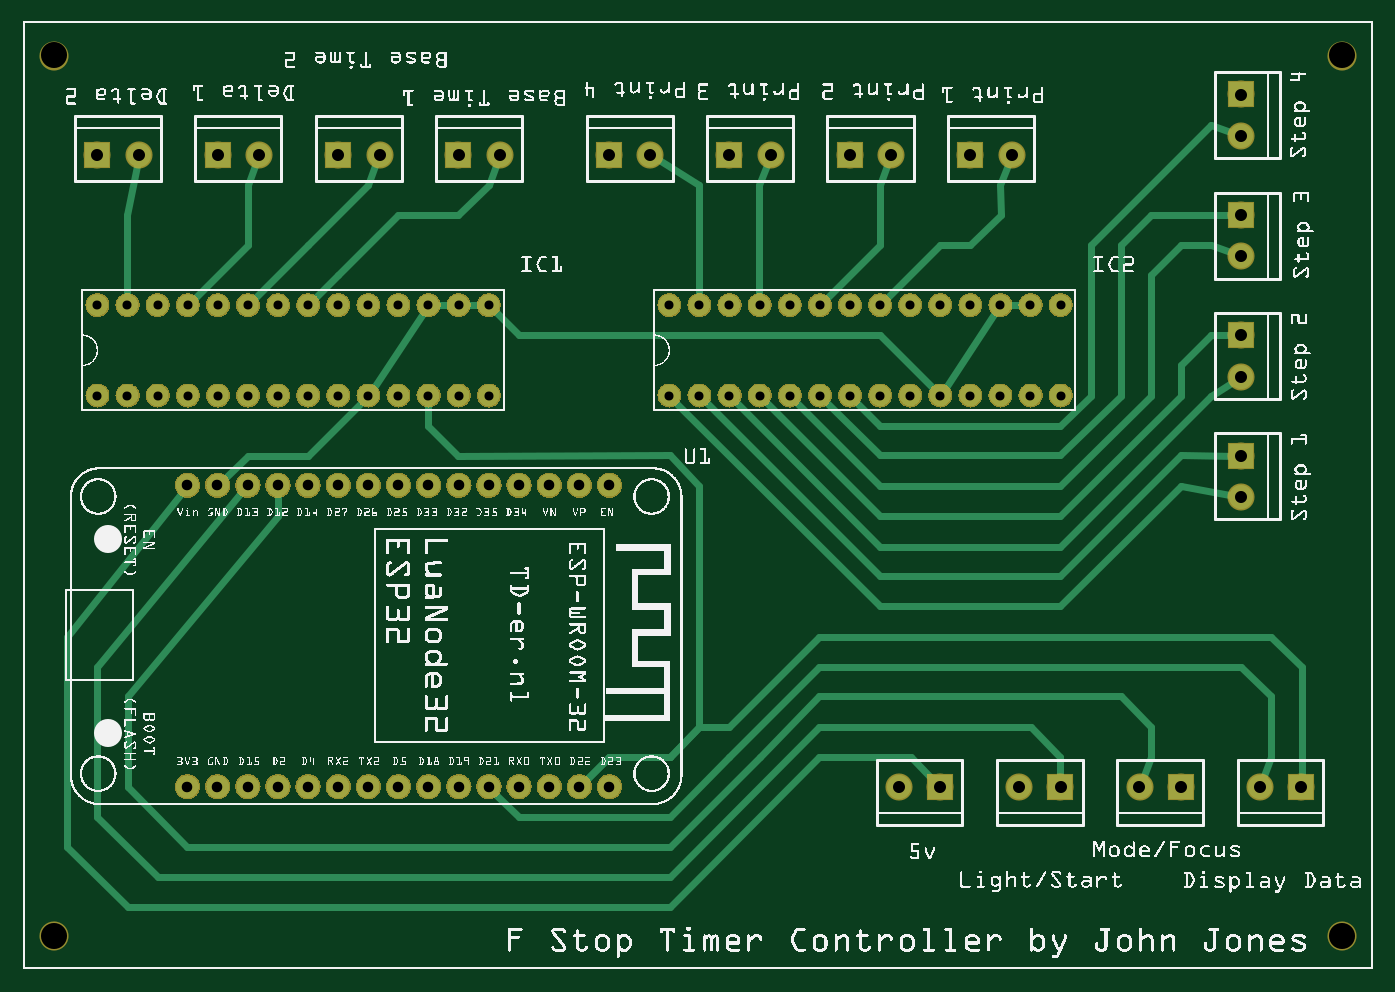
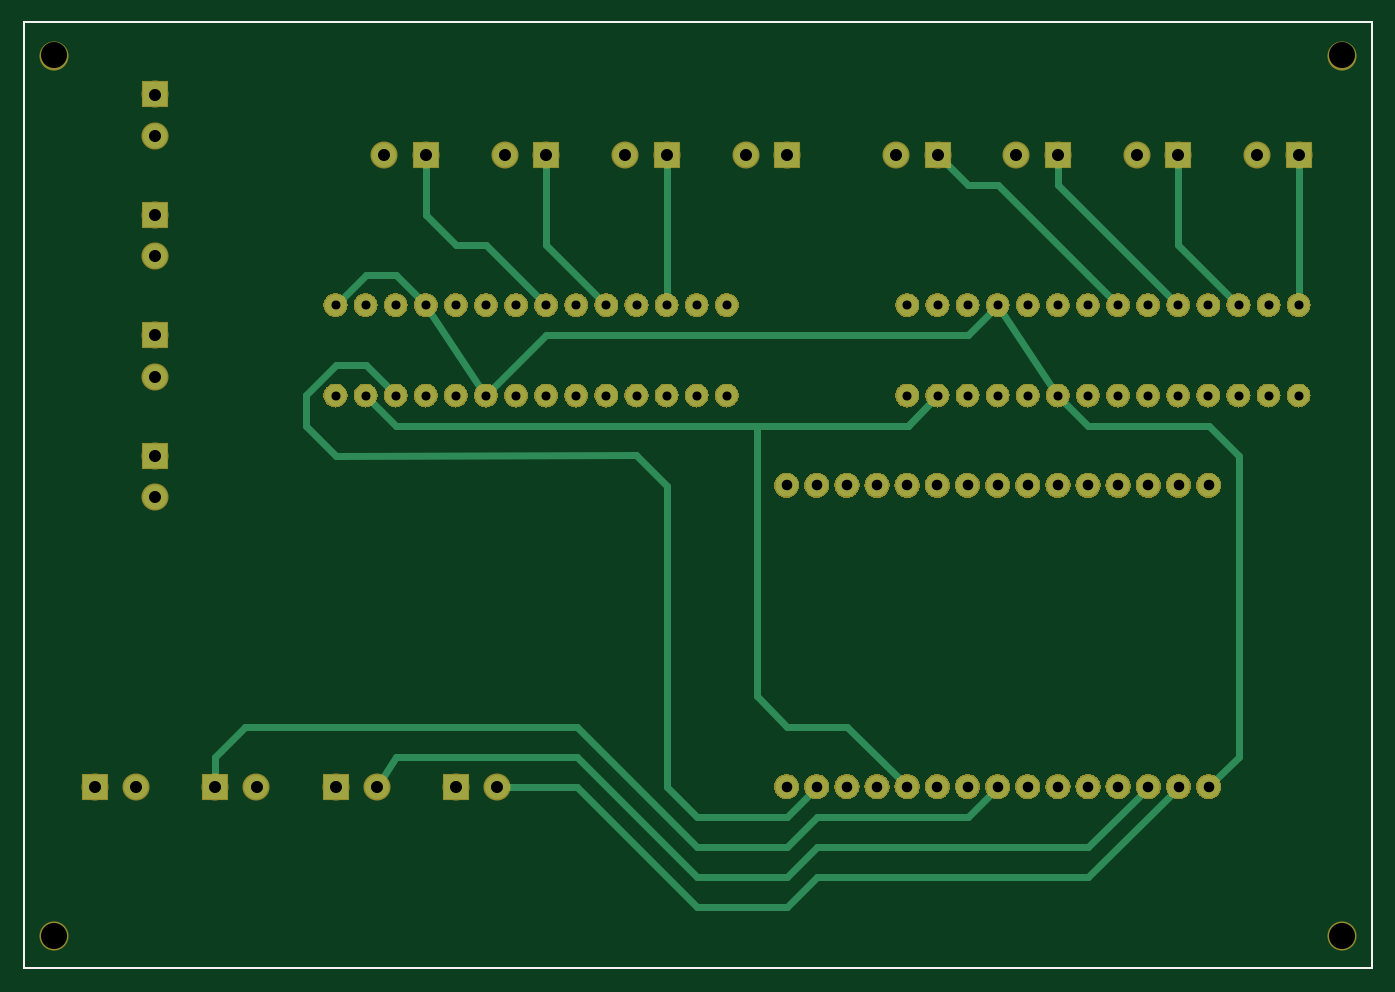
Circuit board: 8 layer files. Board 113.8 x 79.8 mm.
- outline: F Stop Timer_contour.gm1 (370 bytes)
- bottom_copper: F Stop Timer_copperBottom.gbl (262208 bytes)
- top_copper: F Stop Timer_copperTop.gtl (264059 bytes)
- drill: F Stop Timer_drill.txt (1991 bytes)
- bottom_mask: F Stop Timer_maskBottom.gbs (204351 bytes)
- top_mask: F Stop Timer_maskTop.gts (204379 bytes)
- bottom_silk: F Stop Timer_silkBottom.gbo (360 bytes)
- top_silk: F Stop Timer_silkTop.gto (605516 bytes)

=== outline: F Stop Timer_contour.gm1 ===
G04 MADE WITH FRITZING*
G04 WWW.FRITZING.ORG*
G04 DOUBLE SIDED*
G04 HOLES PLATED*
G04 CONTOUR ON CENTER OF CONTOUR VECTOR*
%ASAXBY*%
%FSLAX23Y23*%
%MOIN*%
%OFA0B0*%
%SFA1.0B1.0*%
%ADD10R,4.488200X3.149610*%
%ADD11C,0.008000*%
%ADD10C,0.008*%
%LNCONTOUR*%
G90*
G70*
G54D10*
G54D11*
X4Y3146D02*
X4484Y3146D01*
X4484Y4D01*
X4Y4D01*
X4Y3146D01*
D02*
G04 End of contour*
M02*
=== bottom_copper: F Stop Timer_copperBottom.gbl (262208 bytes, source omitted) ===
=== top_copper: F Stop Timer_copperTop.gtl (264059 bytes, source omitted) ===
=== drill: F Stop Timer_drill.txt ===
; NON-PLATED HOLES START AT T1
; THROUGH (PLATED) HOLES START AT T100
M48
INCH
T1C0.086614
T100C0.035050
T101C0.030000
T102C0.040000
%
T1
X001035Y030364
X001035Y001114
X043835Y030364
X043835Y001114
T100
X019493Y006066
X012483Y006066
X015488Y016081
X005473Y016081
X019493Y016081
X015488Y006066
X005473Y006066
X012483Y016081
X017490Y016081
X013485Y006066
X011482Y006066
X014486Y016081
X014486Y006066
X013485Y016081
X017490Y006066
X011482Y016081
X006475Y016081
X010480Y006066
X016489Y016081
X010480Y016081
X016489Y006066
X006475Y006066
X007476Y016081
X008477Y006066
X009479Y016081
X018492Y006066
X009479Y006066
X018492Y016081
X007476Y006066
X008477Y016081
T101
X032483Y022066
X013483Y019067
X010483Y019067
X027483Y019067
X004483Y022066
X024483Y019067
X007483Y022066
X014483Y019067
X026483Y022066
X003483Y022066
X031483Y019067
X006483Y019067
X023483Y019067
X014483Y022066
X003483Y019067
X026483Y019067
X023483Y022066
X031483Y022066
X006483Y022066
X032483Y019067
X013483Y022066
X010483Y022066
X004483Y019067
X027483Y022066
X007483Y019067
X024483Y022066
X015483Y022066
X034483Y022066
X022483Y019067
X009483Y019067
X011483Y022066
X008483Y019067
X002483Y022066
X028483Y022066
X029483Y022066
X030483Y022066
X033483Y022066
X021483Y022066
X012483Y019067
X005483Y019067
X025483Y022066
X030483Y019067
X021483Y019067
X033483Y019067
X012483Y022066
X005483Y022066
X025483Y019067
X015483Y019067
X034483Y019067
X009483Y022066
X008483Y022066
X022483Y022066
X011483Y019067
X028483Y019067
X029483Y019067
X002483Y019067
T102
X040483Y025066
X032861Y027066
X015861Y027066
X034483Y006067
X040483Y015689
X027483Y027066
X024861Y027066
X010483Y027066
X003861Y027066
X006483Y027066
X031483Y027066
X040483Y017067
X023483Y027066
X030483Y006067
X011861Y027066
X041105Y006067
X020861Y027066
X014483Y027066
X028861Y027066
X040483Y029066
X007861Y027066
X042483Y006067
X040483Y027689
X029105Y006067
X040483Y023689
X040483Y019689
X019483Y027066
X038483Y006067
X002483Y027066
X040483Y021067
X037105Y006067
X033105Y006067
T00
M30

=== bottom_mask: F Stop Timer_maskBottom.gbs (204351 bytes, source omitted) ===
=== top_mask: F Stop Timer_maskTop.gts (204379 bytes, source omitted) ===
=== bottom_silk: F Stop Timer_silkBottom.gbo ===
G04 MADE WITH FRITZING*
G04 WWW.FRITZING.ORG*
G04 DOUBLE SIDED*
G04 HOLES PLATED*
G04 CONTOUR ON CENTER OF CONTOUR VECTOR*
%ASAXBY*%
%FSLAX23Y23*%
%MOIN*%
%OFA0B0*%
%SFA1.0B1.0*%
%ADD10R,4.488200X3.149610X4.472200X3.133610*%
%ADD11C,0.008000*%
%LNSILK0*%
G90*
G70*
G54D11*
X4Y3146D02*
X4484Y3146D01*
X4484Y4D01*
X4Y4D01*
X4Y3146D01*
D02*
G04 End of Silk0*
M02*
=== top_silk: F Stop Timer_silkTop.gto (605516 bytes, source omitted) ===
